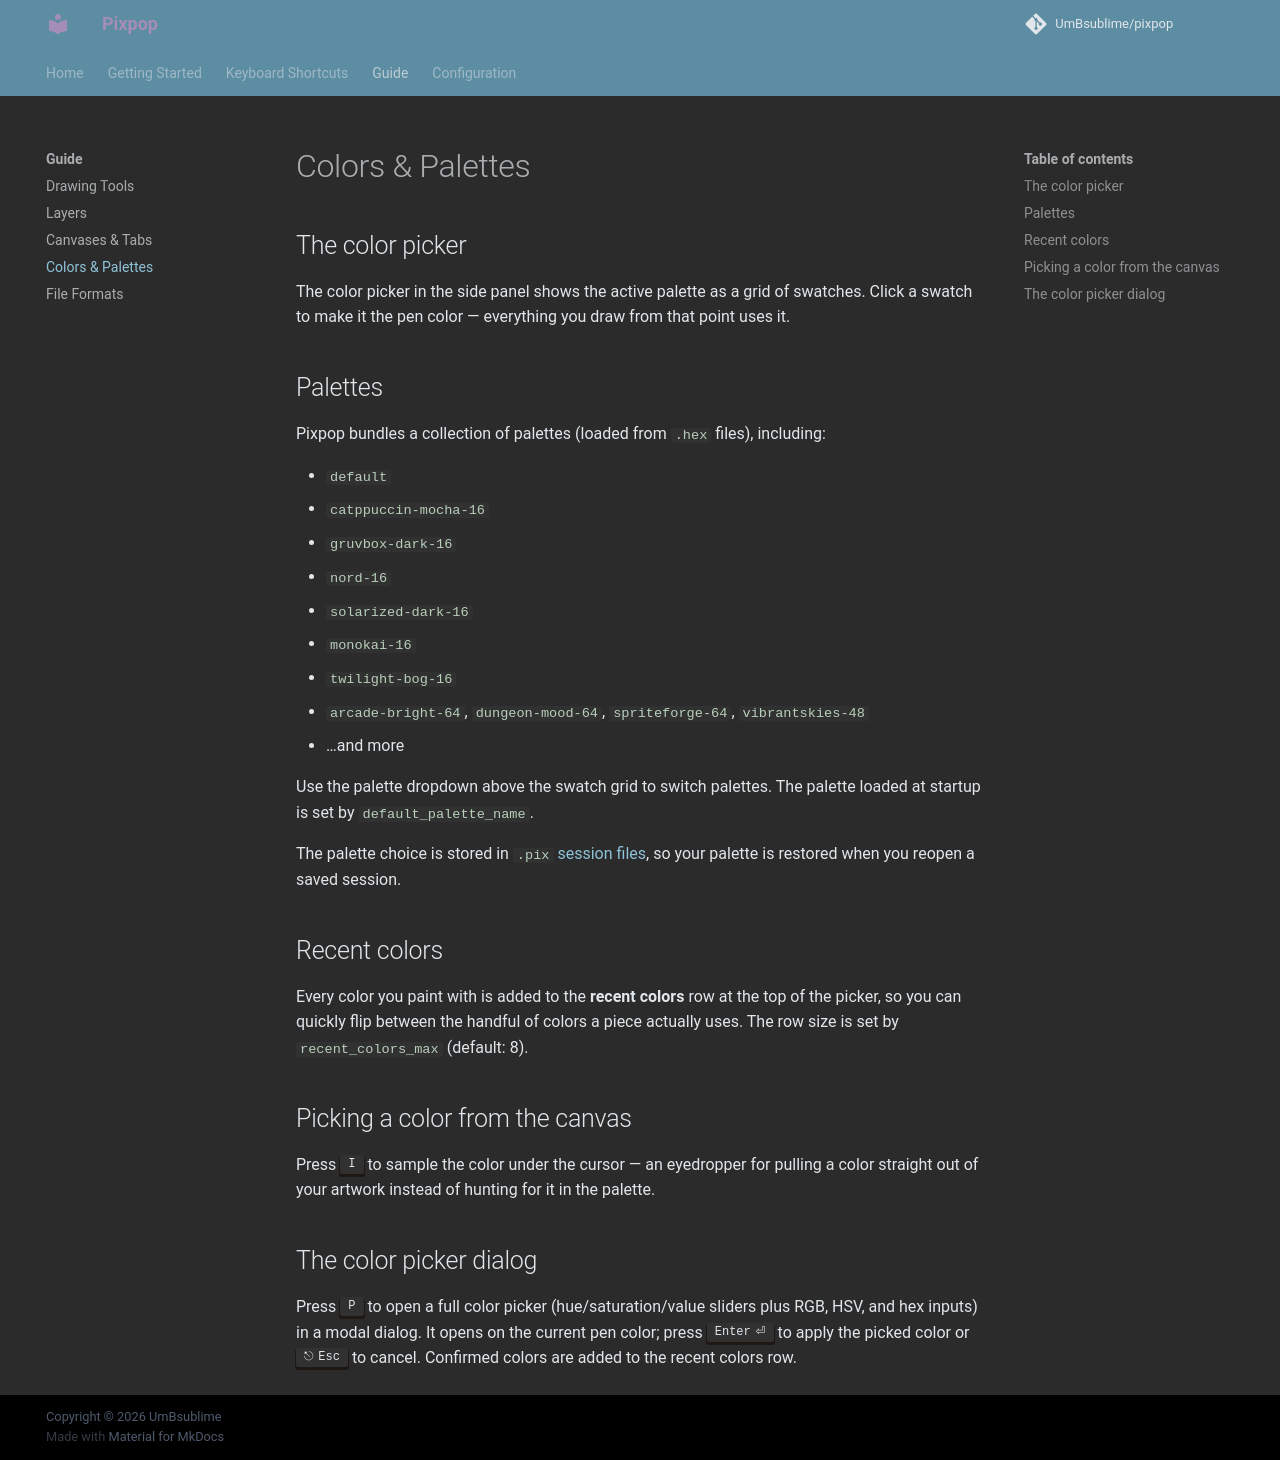

repository: UmBsublime/pixpop · page: colors/index.html · generator: mkdocs

# Colors & Palettes

## The color picker

The color picker in the side panel shows the active palette as a grid of
swatches. Click a swatch to make it the pen color — everything you draw
from that point uses it.

## Palettes

Pixpop bundles a collection of palettes (loaded from `.hex` files), including:

- `default`
- `catppuccin-mocha-16`
- `gruvbox-dark-16`
- `nord-16`
- `solarized-dark-16`
- `monokai-16`
- `twilight-bog-16`
- `arcade-bright-64`, `dungeon-mood-64`, `spriteforge-64`, `vibrantskies-48`
- …and more

Use the palette dropdown above the swatch grid to switch palettes. The
palette loaded at startup is set by
[`default_palette_name`](configuration.md#default_palette_name).

The palette choice is stored in [`.pix` session files](file-formats.md), so
your palette is restored when you reopen a saved session.

## Recent colors

Every color you paint with is added to the **recent colors** row at the top
of the picker, so you can quickly flip between the handful of colors a piece
actually uses. The row size is set by
[`recent_colors_max`](configuration.md#recent_colors_max) (default: 8).

## Picking a color from the canvas

Press ++i++ to sample the color under the cursor — an eyedropper for pulling
a color straight out of your artwork instead of hunting for it in the
palette.

## The color picker dialog

Press ++p++ to open a full color picker (hue/saturation/value sliders plus
RGB, HSV, and hex inputs) in a modal dialog. It opens on the current pen
color; press ++enter++ to apply the picked color or ++escape++ to cancel.
Confirmed colors are added to the recent colors row.
